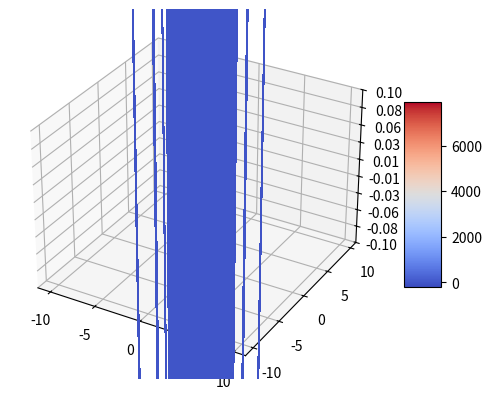

Reproduce this figure in Python.

from mpl_toolkits.mplot3d import Axes3D
from matplotlib import cm
from matplotlib.ticker import LinearLocator, FormatStrFormatter
import matplotlib.pyplot as plt
import numpy as np

# Create figure
fig = plt.figure()
ax = fig.add_subplot(111, projection='3d')

# Define the grid
x = y = np.arange(-10, 10, 0.25)
x, y = np.meshgrid(x, y)

# Define the function
z = (2*x**2 * (np.sqrt(x**2 - 4*x + y**2 + 8) + np.sqrt(x**2 + 4*x + y**2 + 8)) - 
     x * (y**2 - 4) * 
     (np.sqrt(x**2 - 4*x + y**2 + 8) - np.sqrt(x**2 + 4*x + y**2 + 8)) - 
     2 * (y**2 + 4) + 
     (np.sqrt(x**2 - 4*x + y**2 + 8) + np.sqrt(x**2 + 4*x + y**2 + 8)) + 
     x**3 * 
     (np.sqrt(x**2 + 4*x + y**2 + 8) - np.sqrt(x**2 - 4*x + y**2 + 8)) /
     ((x**2 - 4*x + y**2 + 4) * 
      np.sqrt(x**2 - 4*x + y**2 + 8) * 
      (x**2 + 4*x + y**2 + 4) * 
      np.sqrt(x**2 + 4*x + y**2 + 8)))

# Create the surface plot
surf = ax.plot_surface(x, y, z, rstride=1, cstride=1, cmap=cm.coolwarm,
                       linewidth=0, antialiased=False)

# Set z-limits
ax.set_zlim(-0.1, 0.1)

# Format the Z axis
ax.zaxis.set_major_locator(LinearLocator(10))
ax.zaxis.set_major_formatter(FormatStrFormatter('%.02f'))

# Add a color bar for reference
fig.colorbar(surf, shrink=0.5, aspect=5)

# Show the plot
plt.show()
